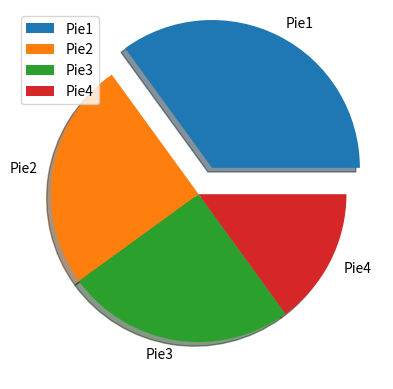

Here is the Python script that generated this plot:
# MatPlot - Pie Chart

import matplotlib.pyplot as plt;
import numpy as np

y = np.array([35, 25, 25, 15])
label = np.array(['Pie1','Pie2','Pie3','Pie4'])
mycolor = np.array(["black", "red", "blue", "green"])
myexplode = np.array([0.2, 0, 0, 0])

plt.pie(y, labels=label, explode=myexplode, shadow=True)

# show description
plt.legend()

plt.show()